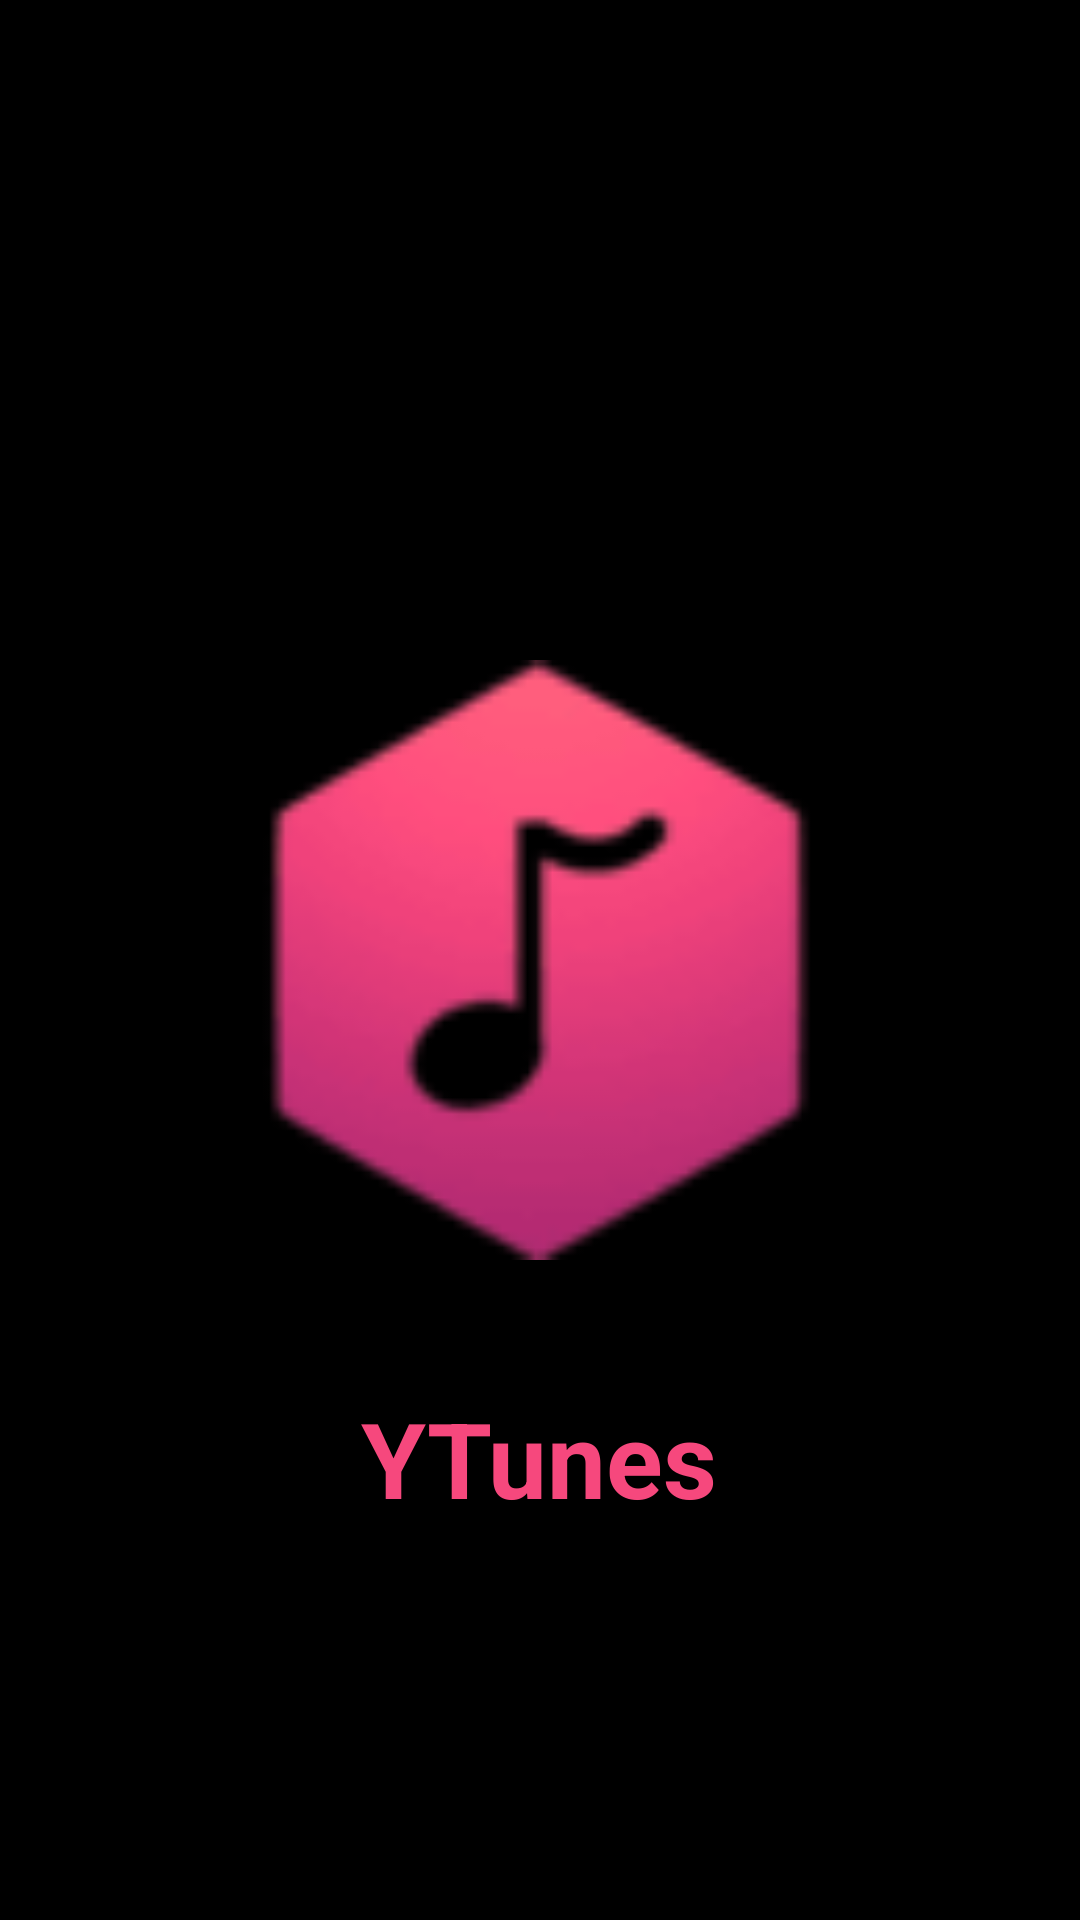

Android layout source for this screen:
<!-- AndroidManifest.xml: application theme Theme.AudioPlayer -->
<!-- res/layout/activity_splash.xml -->
<?xml version="1.0" encoding="utf-8"?>
<RelativeLayout xmlns:android="http://schemas.android.com/apk/res/android"
    android:layout_width="match_parent"
    android:layout_height="match_parent"
    android:background="#000">

    <ImageView
        android:id="@+id/img"
        android:layout_width="600px"
        android:layout_height="700px"
        android:layout_centerHorizontal="true"
        android:layout_centerVertical="true"
        android:src="@drawable/app_logo"/>

    <TextView
        android:layout_width="wrap_content"
        android:layout_height="wrap_content"
        android:id="@+id/text"
        android:text="@string/app_name"
        android:layout_below="@id/img"
        android:layout_marginTop="26dp"
        android:layout_centerHorizontal="true"
        android:textSize="35sp"
        android:textStyle="bold"
        android:textColor="#F6487D"/>

</RelativeLayout>
<!-- resources referenced by this layout -->
<resources>
  <!-- drawable app_logo: png bitmap (drawable, 2138 bytes) -->
  <string name="app_name">YTunes</string>
  <style name="Theme.AudioPlayer" parent="Base.Theme.AudioPlayer">
  
          <item name="colorPrimary">@color/pink</item>
          <item name="colorOnPrimary">#000000</item>
          <item name="colorPrimaryVariant">@color/red</item>
          <item name="colorSecondary">#07F3C3</item>
          <item name="android:buttonStyle">@drawable/button_bg</item>
      </style>
  <style name="Base.Theme.AudioPlayer" parent="Theme.Material3.Dark.NoActionBar" />
  <color name="pink">#FFF6487D</color>
  <color name="red">#C1FD0303</color>
  <!-- drawable button_bg (drawable) -->
  <layer-list xmlns:android="http://schemas.android.com/apk/res/android">
      <item>
          <shape>
              <solid android:color="#81CB111C" />
              <corners
                  android:bottomLeftRadius="20dp"
                  android:bottomRightRadius="20dp" />
          </shape>
      </item>
  
      <item android:bottom="5dp" android:right="3dp">
          <shape>
              <gradient
                  android:startColor="@color/red"
                  android:centerColor="@color/pink"
                  android:endColor="@color/red" />
              <corners
                  android:bottomLeftRadius="20dp"
                  android:bottomRightRadius="20dp" />
          </shape>
      </item>
  </layer-list>
</resources>
